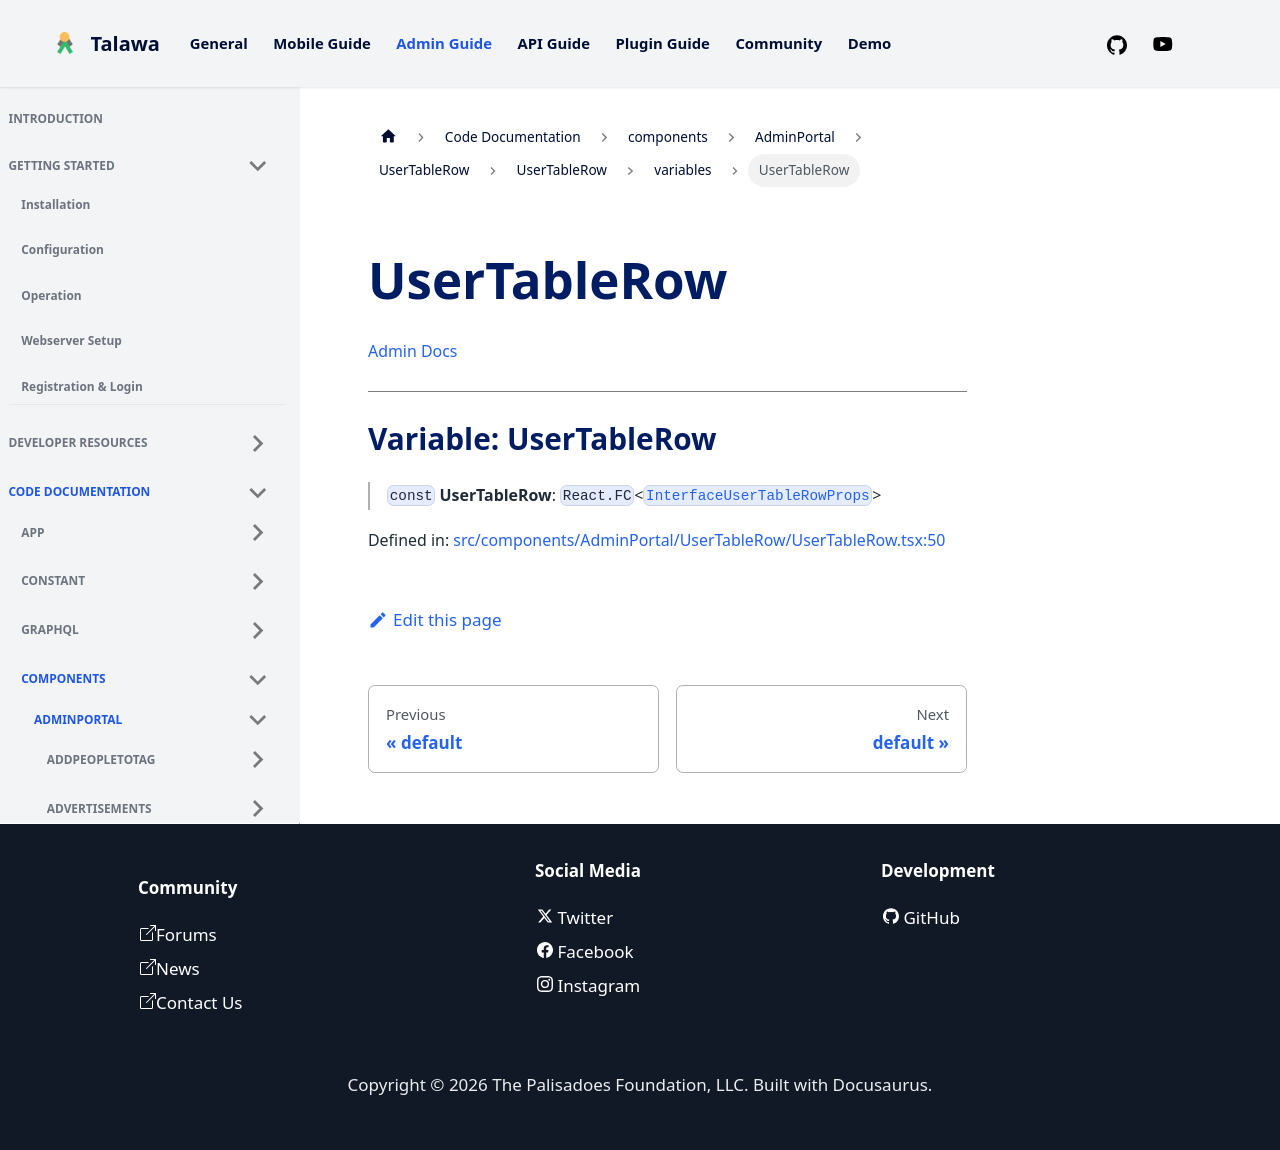

repository: PalisadoesFoundation/talawa-admin · page: docs/auto-docs/components/AdminPortal/UserTableRow/UserTableRow/variables/UserTableRow/index.html · generator: docusaurus

[Admin Docs](/)

***

# Variable: UserTableRow

> `const` **UserTableRow**: `React.FC`\<[`InterfaceUserTableRowProps`](../../../../../types/AdminPortal/UserTableRow/interface/interfaces/InterfaceUserTableRowProps.md)\>

Defined in: [src/components/AdminPortal/UserTableRow/UserTableRow.tsx:50](https://github.com/PalisadoesFoundation/talawa-admin/blob/main/src/components/AdminPortal/UserTableRow/UserTableRow.tsx#L50)
